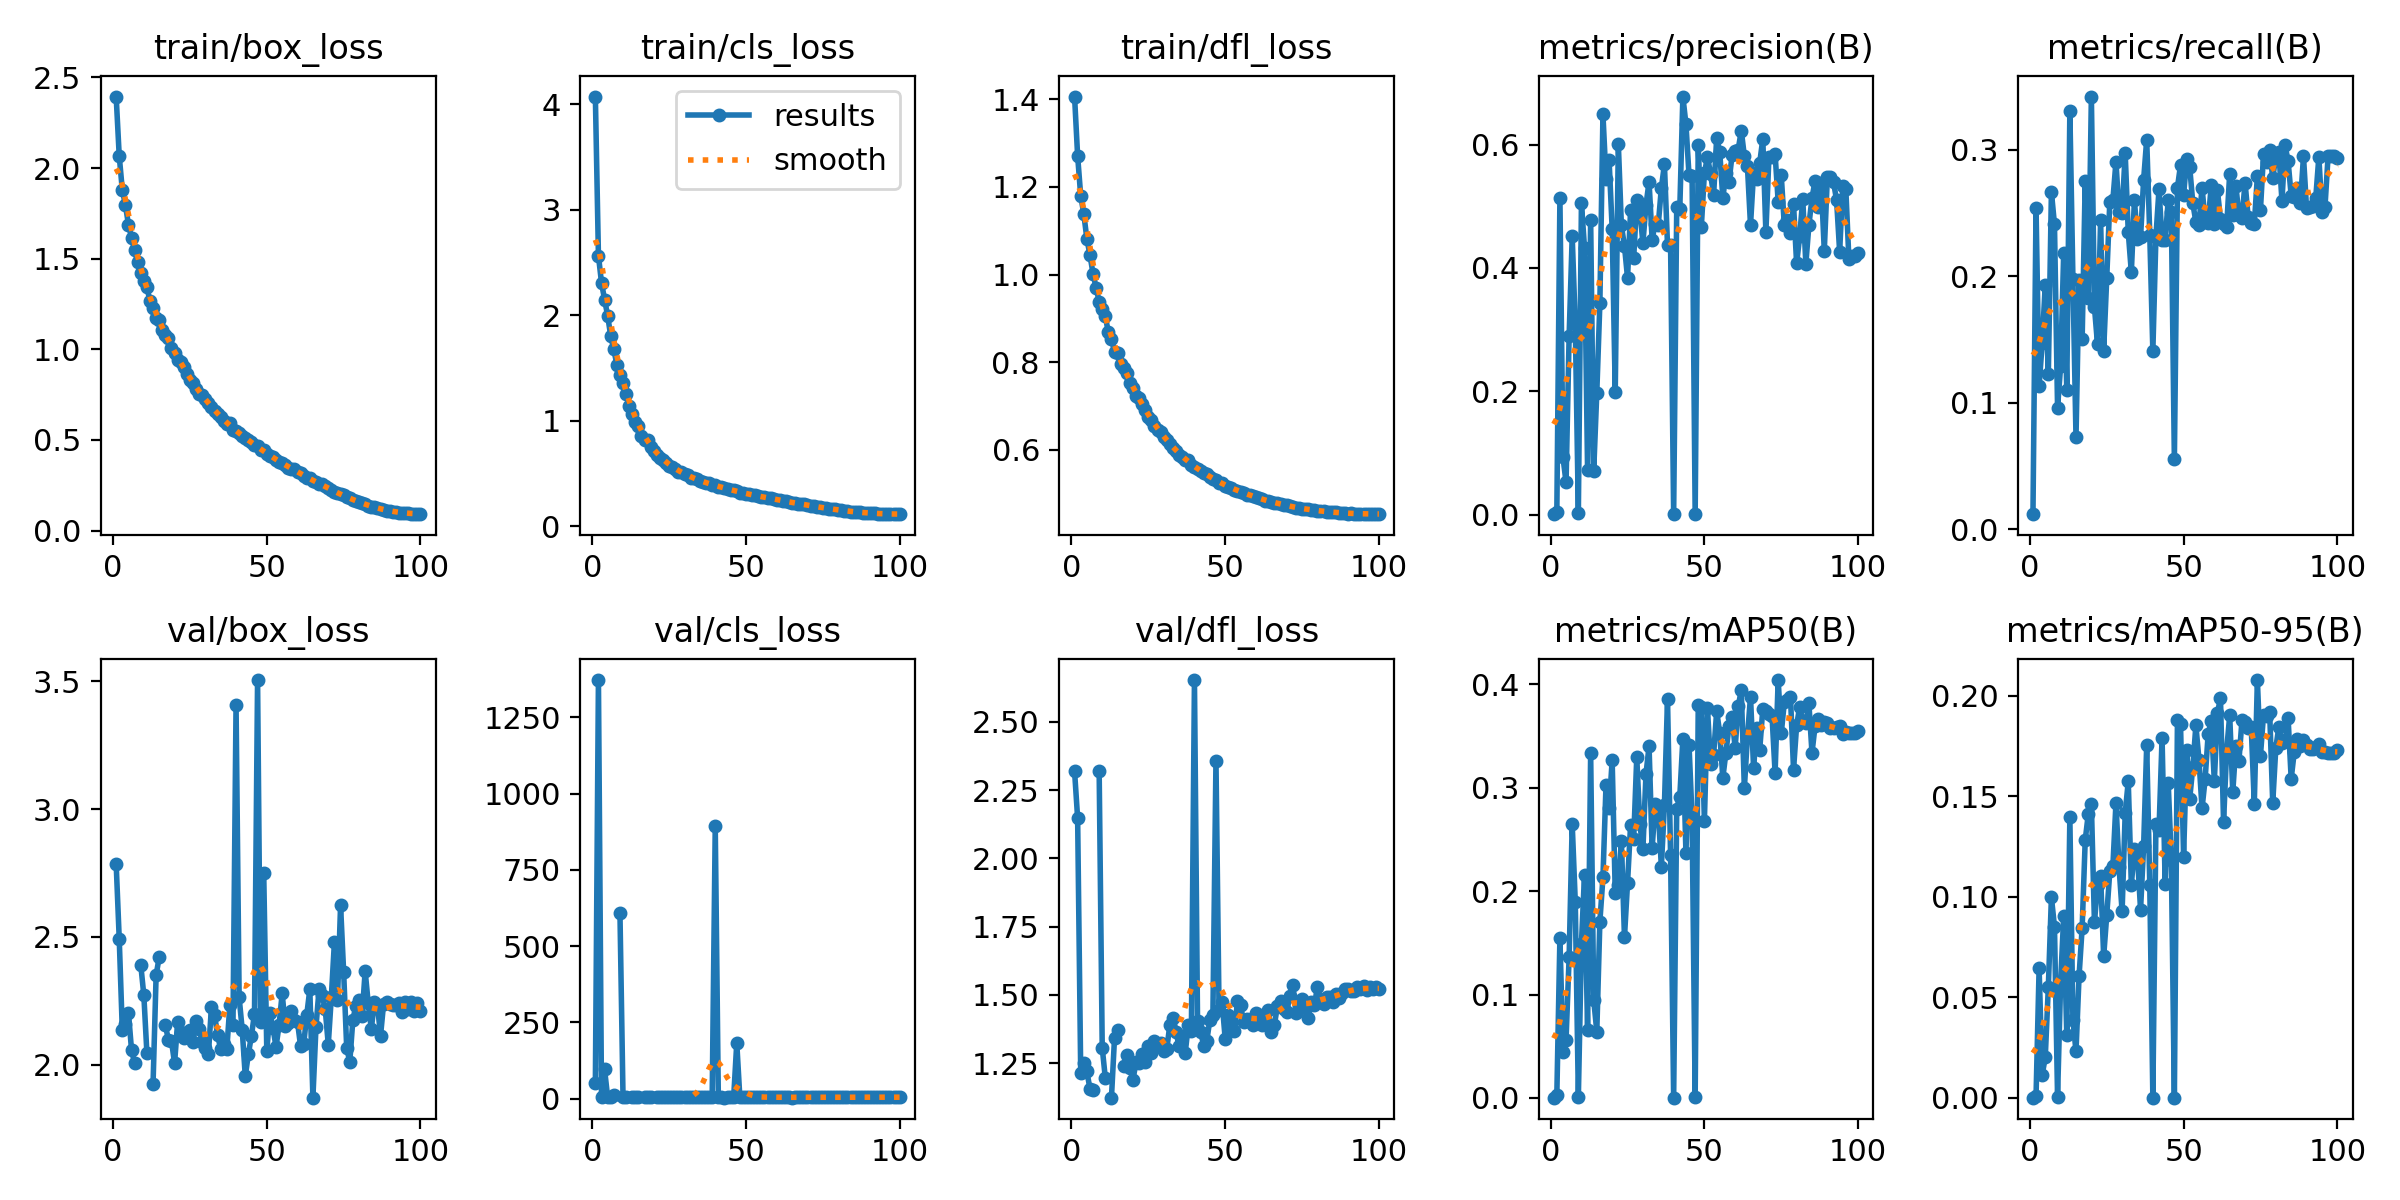

The data file committed next to this chart (first rows):
epoch, train/box_loss, train/cls_loss, train/dfl_loss, metrics/precision(B), metrics/recall(B), metrics/mAP50(B), metrics/mAP50-95(B), val/box_loss, val/cls_loss, val/dfl_loss, lr/pg0, lr/pg1, lr/pg2
1, 2.395, 4.075, 1.407, 0.00067, 0.01192, 0.00024, 6e-05, 2.786, 49.78, 2.319, 0.07735, 0.003568, 0.003568
2, 2.066, 2.566, 1.271, 0.00419, 0.2542, 0.00273, 0.00068, 2.492, 1372, 2.147, 0.05462, 0.007147, 0.007147
3, 1.88, 2.309, 1.18, 0.5138, 0.1134, 0.1549, 0.06438, 2.135, 3.779, 1.215, 0.03188, 0.01072, 0.01072
4, 1.797, 2.15, 1.139, 0.09275, 0.1469, 0.04485, 0.01133, 2.159, 95.52, 1.251, 0.01358, 0.01358, 0.01358
5, 1.688, 1.996, 1.082, 0.05218, 0.1933, 0.05643, 0.02015, 2.202, 4.22, 1.22, 0.01356, 0.01356, 0.01356
6, 1.617, 1.804, 1.045, 0.2899, 0.1227, 0.1362, 0.05505, 2.058, 3.734, 1.157, 0.01353, 0.01353, 0.01353
7, 1.548, 1.677, 1.002, 0.4511, 0.2666, 0.265, 0.09976, 2.006, 10.66, 1.152, 0.01349, 0.01349, 0.01349
8, 1.48, 1.532, 0.9703, 0.3082, 0.2409, 0.1895, 0.08514, nan, nan, nan, 0.01345, 0.01345, 0.01345
9, 1.42, 1.438, 0.9384, 0.00309, 0.0962, 0.00115, 0.00054, 2.391, 608.6, 2.321, 0.0134, 0.0134, 0.0134
10, 1.379, 1.362, 0.9208, 0.5046, 0.1289, 0.1491, 0.05739, 2.272, 4.222, 1.306, 0.01334, 0.01334, 0.01334
11, 1.342, 1.254, 0.9044, 0.433, 0.2185, 0.2159, 0.09031, 2.045, 4.901, 1.196, 0.01328, 0.01328, 0.01328
12, 1.267, 1.145, 0.8679, 0.07213, 0.1099, 0.06605, 0.03131, nan, nan, nan, 0.01321, 0.01321, 0.01321
13, 1.228, 1.065, 0.8534, 0.4778, 0.3306, 0.3332, 0.1395, 1.925, 3.678, 1.124, 0.01314, 0.01314, 0.01314
14, 1.175, 0.9843, 0.8232, 0.07128, 0.1977, 0.09472, 0.03857, 2.35, 4.444, 1.343, 0.01306, 0.01306, 0.01306
15, 1.163, 0.9496, 0.8218, 0.1976, 0.0726, 0.06418, 0.02307, 2.421, 4.492, 1.37, 0.01297, 0.01297, 0.01297
16, 1.106, 0.856, 0.7966, 0.3428, 0.1973, 0.1706, 0.06061, nan, nan, nan, 0.01288, 0.01288, 0.01288
17, 1.078, 0.8215, 0.7871, 0.649, 0.15, 0.2132, 0.08451, 2.154, 4.578, 1.241, 0.01278, 0.01278, 0.01278
18, 1.061, 0.8197, 0.775, 0.5442, 0.2754, 0.3028, 0.1282, 2.098, 4.062, 1.279, 0.01267, 0.01267, 0.01267
19, 1.006, 0.7482, 0.7528, 0.5749, 0.1831, 0.2806, 0.1412, 2.092, 4.62, 1.231, 0.01256, 0.01256, 0.01256
20, 0.981, 0.7117, 0.7398, 0.4632, 0.342, 0.3263, 0.1461, 2.006, nan, 1.189, 0.01245, 0.01245, 0.01245
21, 0.9414, 0.6745, 0.723, 0.1995, 0.1756, 0.1983, 0.08721, 2.168, 4.562, 1.253, 0.01232, 0.01232, 0.01232
22, 0.9311, 0.6505, 0.7175, 0.6013, 0.1461, 0.2062, 0.1057, 2.125, 4.165, 1.25, 0.0122, 0.0122, 0.0122
23, 0.9038, 0.6315, 0.705, 0.4689, 0.244, 0.2484, 0.1104, 2.105, 4.197, 1.284, 0.01207, 0.01207, 0.01207
24, 0.8652, 0.6026, 0.6909, 0.4355, 0.1413, 0.1555, 0.07036, 2.128, 3.936, 1.255, 0.01193, 0.01193, 0.01193
25, 0.8297, 0.5692, 0.6739, 0.3838, 0.1986, 0.2079, 0.09082, 2.134, 4.39, 1.314, 0.01179, 0.01179, 0.01179
26, 0.8153, 0.5627, 0.6668, 0.4942, 0.2591, 0.2644, 0.1126, 2.09, 5.142, 1.288, 0.01164, 0.01164, 0.01164
27, 0.7825, 0.5428, 0.655, 0.416, 0.2604, 0.2506, 0.1153, 2.172, 4.907, 1.329, 0.01149, 0.01149, 0.01149
28, 0.7548, 0.5149, 0.644, 0.5104, 0.2904, 0.3295, 0.1466, 2.14, 4.048, 1.322, 0.01133, 0.01133, 0.01133
29, 0.7502, 0.5165, 0.6395, 0.4929, 0.2507, 0.2653, 0.1149, 2.088, 4.981, 1.325, 0.01117, 0.01117, 0.01117
30, 0.7242, 0.4915, 0.6297, 0.4403, 0.2502, 0.2403, 0.09268, 2.064, 4.208, 1.294, 0.011, 0.011, 0.011
31, 0.7025, 0.4827, 0.6222, 0.5018, 0.2974, 0.3133, 0.1416, 2.041, 3.74, 1.301, 0.01084, 0.01084, 0.01084
32, 0.6808, 0.46, 0.6125, 0.5399, 0.2348, 0.34, 0.1574, 2.225, 3.853, 1.391, 0.01066, 0.01066, 0.01066
33, 0.6593, 0.4533, 0.6034, 0.4459, 0.2031, 0.2417, 0.1059, 2.195, 4.311, 1.414, 0.01049, 0.01049, 0.01049
34, 0.6431, 0.4456, 0.598, 0.4719, 0.2599, 0.2841, 0.1239, 2.115, 4.123, 1.362, 0.01031, 0.01031, 0.01031
35, 0.6258, 0.4278, 0.5886, 0.4702, 0.2295, 0.2769, 0.12, 2.061, 4.675, 1.313, 0.01012, 0.01012, 0.01012
36, 0.6044, 0.4216, 0.5822, 0.5295, 0.2308, 0.2238, 0.09365, 2.082, 3.945, 1.348, 0.009936, 0.009936, 0.009936
37, 0.5871, 0.411, 0.5759, 0.568, 0.2763, 0.2834, 0.1252, 2.062, 4.026, 1.288, 0.009746, 0.009746, 0.009746
38, 0.5921, 0.4071, 0.5774, 0.4373, 0.308, 0.3859, 0.1753, 2.235, 4.412, 1.389, 0.009553, 0.009553, 0.009553
39, 0.5555, 0.389, 0.564, 0.4378, 0.2326, 0.235, 0.1057, 2.156, 5.338, 1.366, 0.009358, 0.009358, 0.009358
40, 0.5496, 0.3885, 0.5612, 0.00053, 0.1408, 0.0003, 6e-05, 3.407, 892, 2.653, 0.00916, 0.00916, 0.00916
41, 0.5373, 0.3766, 0.5549, 0.498, 0.2312, 0.2795, 0.1362, 2.264, 4.481, 1.405, 0.00896, 0.00896, 0.00896
42, 0.5229, 0.3714, 0.5506, 0.4962, 0.2688, 0.2915, 0.1331, 2.137, 4.388, 1.365, 0.008758, 0.008758, 0.008758
43, 0.5085, 0.361, 0.5464, 0.6779, 0.2286, 0.3472, 0.1789, 1.955, 3.04, 1.315, 0.008554, 0.008554, 0.008554
44, 0.5, 0.3533, 0.5434, 0.6331, 0.2286, 0.2364, 0.1065, 2.041, 4.606, 1.331, 0.008349, 0.008349, 0.008349
45, 0.4865, 0.3459, 0.5382, 0.5503, 0.2599, 0.3413, 0.1566, 2.113, 4.817, 1.408, 0.008142, 0.008142, 0.008142
46, 0.4694, 0.3403, 0.5329, 0.5488, 0.2507, 0.2707, 0.1183, 2.199, 5.513, 1.425, 0.007934, 0.007934, 0.007934
47, 0.468, 0.3339, 0.5304, 0.00121, 0.05516, 0.0006, 0.00012, 3.505, 182.4, 2.357, 0.007724, 0.007724, 0.007724
48, 0.4432, 0.3195, 0.5246, 0.5988, 0.2701, 0.3804, 0.1881, 2.166, 4.021, 1.444, 0.007514, 0.007514, 0.007514
49, 0.4427, 0.317, 0.5228, 0.4664, 0.2877, 0.3782, 0.1858, 2.751, 4.037, 1.473, 0.007304, 0.007304, 0.007304
50, 0.4224, 0.3076, 0.518, 0.5532, 0.264, 0.2681, 0.1199, 2.054, 4.223, 1.339, 0.007092, 0.007092, 0.007092
51, 0.4109, 0.3026, 0.5156, 0.5802, 0.2926, 0.3767, 0.173, 2.202, 5.006, 1.426, 0.006881, 0.006881, 0.006881
52, 0.4059, 0.2994, 0.5125, 0.5527, 0.286, 0.3228, 0.1489, 2.145, 4.574, 1.394, 0.00667, 0.00667, 0.00667
53, 0.3905, 0.2946, 0.5089, 0.5181, 0.2577, 0.3321, 0.1646, 2.07, 4.949, 1.368, 0.006458, 0.006458, 0.006458
54, 0.3799, 0.2842, 0.5066, 0.6111, 0.2427, 0.3742, 0.1852, 2.155, 4.209, 1.476, 0.006248, 0.006248, 0.006248
55, 0.3728, 0.2813, 0.5039, 0.5879, 0.2405, 0.3525, 0.1682, 2.279, 5.095, 1.462, 0.006038, 0.006038, 0.006038
56, 0.3627, 0.2742, 0.5013, 0.5126, 0.2701, 0.3096, 0.1439, 2.151, 4.832, 1.401, 0.005828, 0.005828, 0.005828
57, 0.347, 0.2667, 0.4971, 0.5546, 0.244, 0.3338, 0.1584, 2.163, 5.051, 1.413, 0.00562, 0.00562, 0.00562
58, 0.3394, 0.2642, 0.496, 0.5393, 0.2423, 0.3594, 0.1811, 2.21, 4.623, 1.407, 0.005413, 0.005413, 0.005413
59, 0.341, 0.2616, 0.4952, 0.5826, 0.2723, 0.3689, 0.1875, 2.174, 4.78, 1.389, 0.005208, 0.005208, 0.005208
60, 0.3245, 0.2535, 0.4908, 0.5895, 0.2414, 0.3386, 0.1575, 2.166, 4.647, 1.435, 0.005004, 0.005004, 0.005004
... 40 more rows
